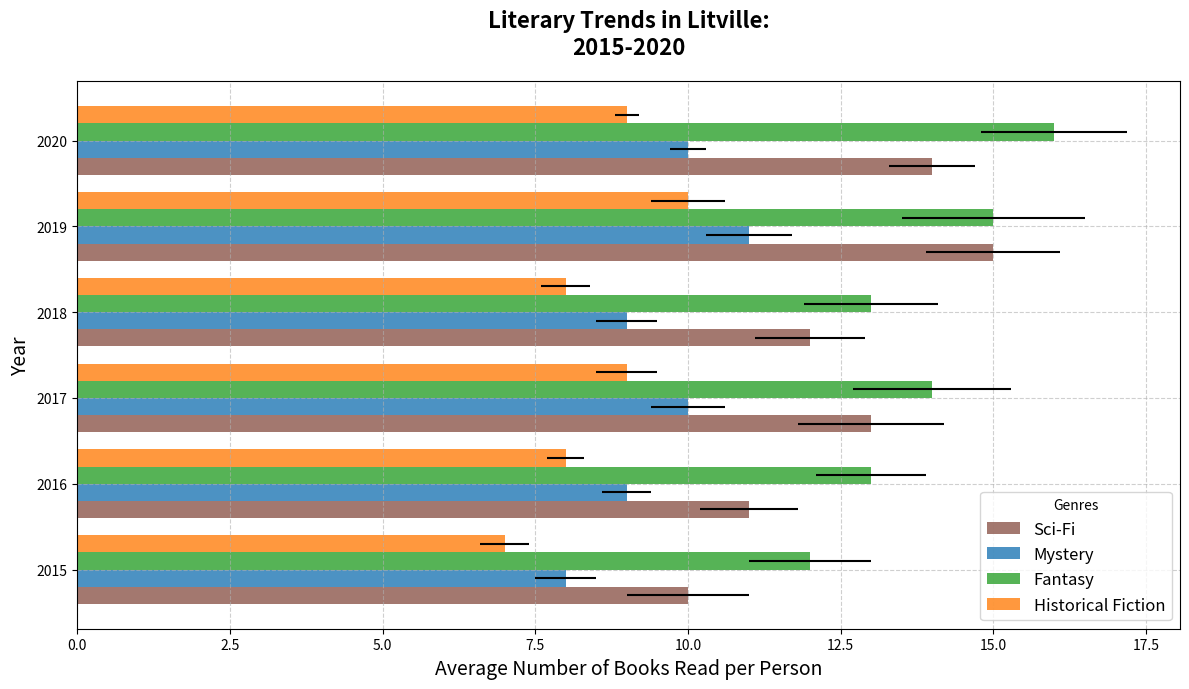

This figure's Python source:
import matplotlib.pyplot as plt
import numpy as np

# Years of the study
years = np.array([2015, 2016, 2017, 2018, 2019, 2020])

# Average number of books read per person for each genre
sci_fi = np.array([10, 11, 13, 12, 15, 14])
mystery = np.array([8, 9, 10, 9, 11, 10])
fantasy = np.array([12, 13, 14, 13, 15, 16])
historical_fiction = np.array([7, 8, 9, 8, 10, 9])

# Define standard deviations for error bars
errors = {
    "Sci-Fi": np.array([1, 0.8, 1.2, 0.9, 1.1, 0.7]),
    "Mystery": np.array([0.5, 0.4, 0.6, 0.5, 0.7, 0.3]),
    "Fantasy": np.array([1, 0.9, 1.3, 1.1, 1.5, 1.2]),
    "Historical Fiction": np.array([0.4, 0.3, 0.5, 0.4, 0.6, 0.2]),
}

# Colors for each genre
colors = ['#8c564b', '#1f77b4', '#2ca02c', '#ff7f0e']

# Create a horizontal bar chart with error bars
fig, ax = plt.subplots(figsize=(12, 7))

# Plot each genre's data with error bars
ax.barh(years - 0.3, sci_fi, xerr=errors["Sci-Fi"], label='Sci-Fi', color=colors[0], height=0.2, alpha=0.8)
ax.barh(years - 0.1, mystery, xerr=errors["Mystery"], label='Mystery', color=colors[1], height=0.2, alpha=0.8)
ax.barh(years + 0.1, fantasy, xerr=errors["Fantasy"], label='Fantasy', color=colors[2], height=0.2, alpha=0.8)
ax.barh(years + 0.3, historical_fiction, xerr=errors["Historical Fiction"], label='Historical Fiction', color=colors[3], height=0.2, alpha=0.8)

# Customize the plot
ax.set_title("Literary Trends in Litville:\n2015-2020", fontsize=16, fontweight='bold', pad=20)
ax.set_xlabel("Average Number of Books Read per Person", fontsize=14)
ax.set_ylabel("Year", fontsize=14)
ax.set_yticks(years)
ax.legend(title='Genres', fontsize=12, loc='lower right')

# Adding grid for better readability
ax.grid(True, linestyle='--', alpha=0.6)

# Adjust the layout to prevent overlap
plt.tight_layout()

# Display the plot
plt.show()
